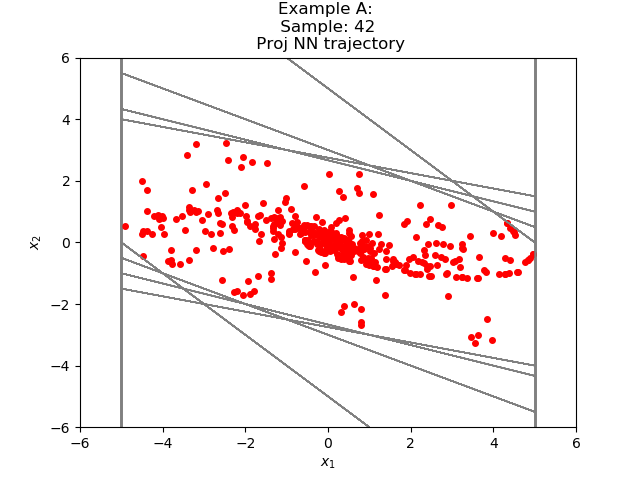

The file beside this chart, header and first rows:
3.627777443614050856e+00, -3.005780026720891396e+00
6.219973564147949219e-01, -2.005779981613159180e+00
-1.383782625198364258e+00, -1.005779981613159180e+00
-2.389562606811523438e+00, -2.144613265991210938e-01
-2.604023933410644531e+00, 2.933095097541809082e-01
-2.310714423656463623e+00, 5.477836132049560547e-01
-1.762930870056152344e+00, 6.115723401308059692e-01
-1.151358544826507568e+00, 5.509762540459632874e-01
-6.003823280334472656e-01, 4.261129349470138550e-01
-1.742693781852722168e-01, 2.906666398048400879e-01
